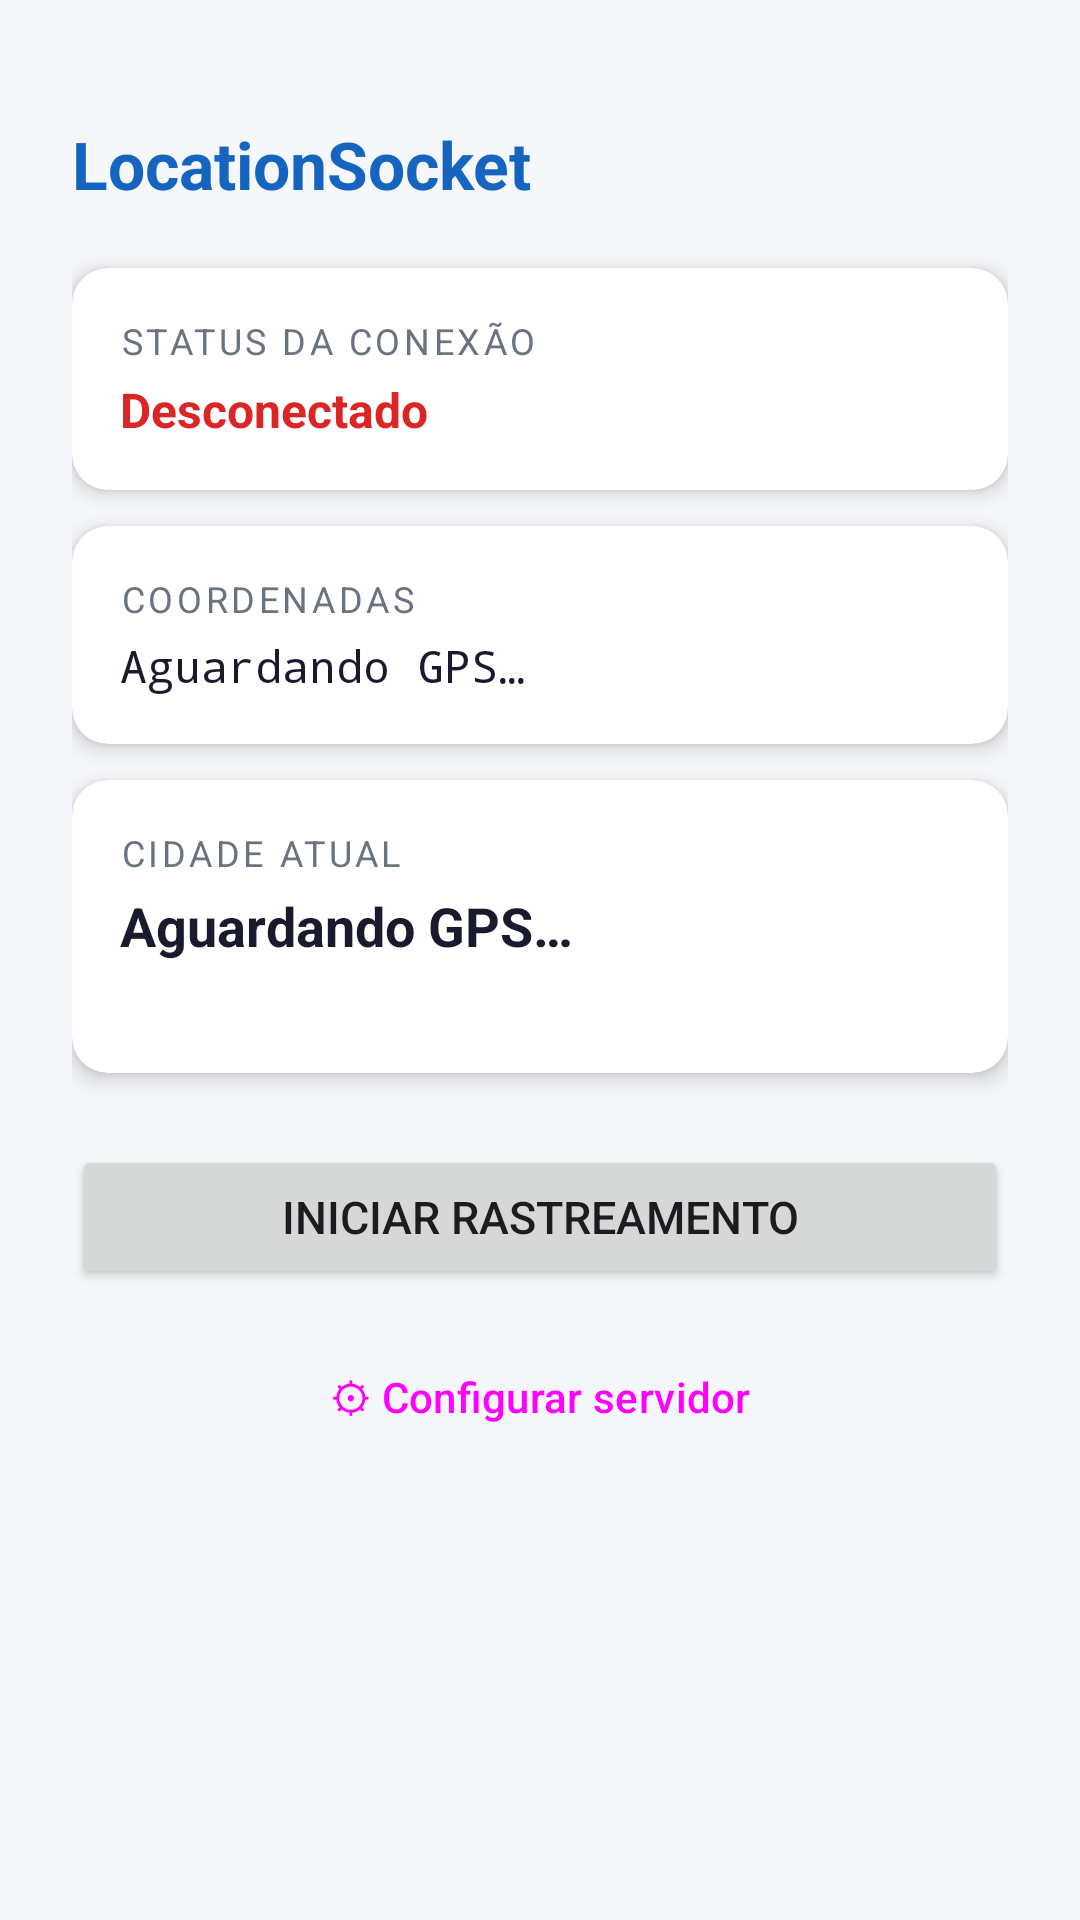

Layout XML and referenced resources for this Android screen:
<!-- AndroidManifest.xml: application theme Theme.LocationSocket -->
<!-- res/layout/activity_main.xml -->
<?xml version="1.0" encoding="utf-8"?>
<ScrollView
    xmlns:android="http://schemas.android.com/apk/res/android"
    xmlns:app="http://schemas.android.com/apk/res-auto"
    android:layout_width="match_parent"
    android:layout_height="match_parent"
    android:background="@color/background"
    android:fillViewport="true">

    <LinearLayout
        android:layout_width="match_parent"
        android:layout_height="wrap_content"
        android:orientation="vertical"
        android:padding="24dp">

        
        <TextView
            android:id="@+id/tvAppTitle"
            android:layout_width="match_parent"
            android:layout_height="wrap_content"
            android:text="@string/app_name"
            android:textSize="22sp"
            android:textStyle="bold"
            android:textColor="@color/primary"
            android:layout_marginTop="16dp"
            android:layout_marginBottom="20dp" />

        
        <androidx.cardview.widget.CardView
            android:id="@+id/cardStatus"
            android:layout_width="match_parent"
            android:layout_height="wrap_content"
            android:layout_marginBottom="12dp"
            app:cardCornerRadius="12dp"
            app:cardElevation="4dp">

            <LinearLayout
                android:layout_width="match_parent"
                android:layout_height="wrap_content"
                android:orientation="vertical"
                android:padding="16dp">

                <TextView
                    android:layout_width="wrap_content"
                    android:layout_height="wrap_content"
                    android:text="@string/label_status"
                    android:textSize="12sp"
                    android:textColor="@color/text_secondary"
                    android:textAllCaps="true"
                    android:letterSpacing="0.1" />

                <TextView
                    android:id="@+id/tvStatus"
                    android:layout_width="wrap_content"
                    android:layout_height="wrap_content"
                    android:text="@string/status_disconnected"
                    android:textSize="16sp"
                    android:textStyle="bold"
                    android:textColor="@color/status_disconnected"
                    android:layout_marginTop="4dp" />

            </LinearLayout>
        </androidx.cardview.widget.CardView>

        
        <androidx.cardview.widget.CardView
            android:id="@+id/cardLocation"
            android:layout_width="match_parent"
            android:layout_height="wrap_content"
            android:layout_marginBottom="12dp"
            app:cardCornerRadius="12dp"
            app:cardElevation="4dp">

            <LinearLayout
                android:layout_width="match_parent"
                android:layout_height="wrap_content"
                android:orientation="vertical"
                android:padding="16dp">

                <TextView
                    android:layout_width="wrap_content"
                    android:layout_height="wrap_content"
                    android:text="@string/label_coordinates"
                    android:textSize="12sp"
                    android:textColor="@color/text_secondary"
                    android:textAllCaps="true"
                    android:letterSpacing="0.1" />

                <TextView
                    android:id="@+id/tvCoordinates"
                    android:layout_width="wrap_content"
                    android:layout_height="wrap_content"
                    android:text="@string/placeholder_waiting"
                    android:textSize="15sp"
                    android:fontFamily="monospace"
                    android:textColor="@color/text_primary"
                    android:layout_marginTop="4dp" />

            </LinearLayout>
        </androidx.cardview.widget.CardView>

        
        <androidx.cardview.widget.CardView
            android:id="@+id/cardCity"
            android:layout_width="match_parent"
            android:layout_height="wrap_content"
            android:layout_marginBottom="24dp"
            app:cardCornerRadius="12dp"
            app:cardElevation="4dp">

            <LinearLayout
                android:layout_width="match_parent"
                android:layout_height="wrap_content"
                android:orientation="vertical">

                
                <LinearLayout
                    android:layout_width="match_parent"
                    android:layout_height="wrap_content"
                    android:orientation="vertical"
                    android:padding="16dp">

                    <TextView
                        android:layout_width="wrap_content"
                        android:layout_height="wrap_content"
                        android:text="@string/label_city"
                        android:textSize="12sp"
                        android:textColor="@color/text_secondary"
                        android:textAllCaps="true"
                        android:letterSpacing="0.1" />

                    <TextView
                        android:id="@+id/tvCity"
                        android:layout_width="wrap_content"
                        android:layout_height="wrap_content"
                        android:text="@string/placeholder_waiting"
                        android:textSize="18sp"
                        android:textStyle="bold"
                        android:textColor="@color/text_primary"
                        android:layout_marginTop="4dp" />

                    <TextView
                        android:id="@+id/tvState"
                        android:layout_width="wrap_content"
                        android:layout_height="wrap_content"
                        android:text=""
                        android:textSize="14sp"
                        android:textColor="@color/text_secondary"
                        android:layout_marginTop="2dp" />

                </LinearLayout>

                
                <org.osmdroid.views.MapView
                    android:id="@+id/mapView"
                    android:layout_width="match_parent"
                    android:layout_height="220dp"
                    android:visibility="gone" />

            </LinearLayout>
        </androidx.cardview.widget.CardView>

        
        <Button
            android:id="@+id/btnToggleTracking"
            android:layout_width="match_parent"
            android:layout_height="wrap_content"
            android:text="@string/btn_start_tracking"
            android:textSize="15sp"
            android:layout_marginBottom="12dp" />

        <Button
            android:id="@+id/btnSettings"
            style="@style/Widget.Material3.Button.OutlinedButton"
            android:layout_width="match_parent"
            android:layout_height="wrap_content"
            android:text="@string/btn_settings"
            android:layout_marginBottom="20dp" />

        
        <TextView
            android:id="@+id/tvDeviceId"
            android:layout_width="match_parent"
            android:layout_height="wrap_content"
            android:textSize="11sp"
            android:textColor="@color/text_secondary"
            android:fontFamily="monospace"
            android:gravity="center" />

    </LinearLayout>
</ScrollView>
<!-- resources referenced by this layout -->
<resources>
  <color name="background">#F5F7FA</color>
  <color name="primary">#1565C0</color>
  <color name="status_disconnected">#DC2626</color>
  <color name="text_primary">#1A1A2E</color>
  <color name="text_secondary">#6B7280</color>
  <string name="app_name">LocationSocket</string>
  <string name="btn_settings">⚙ Configurar servidor</string>
  <string name="btn_start_tracking">Iniciar rastreamento</string>
  <string name="label_city">Cidade atual</string>
  <string name="label_coordinates">Coordenadas</string>
  <string name="label_status">Status da conexão</string>
  <string name="placeholder_waiting">Aguardando GPS…</string>
  <string name="status_disconnected">Desconectado</string>
  <style name="Theme.LocationSocket" parent="Theme.Material3.DayNight.NoActionBar">
          <item name="colorPrimary">@color/primary</item>
          <item name="colorPrimaryDark">@color/primary_dark</item>
          <item name="android:windowBackground">@color/background</item>
      </style>
  <color name="primary_dark">#0D47A1</color>
</resources>
